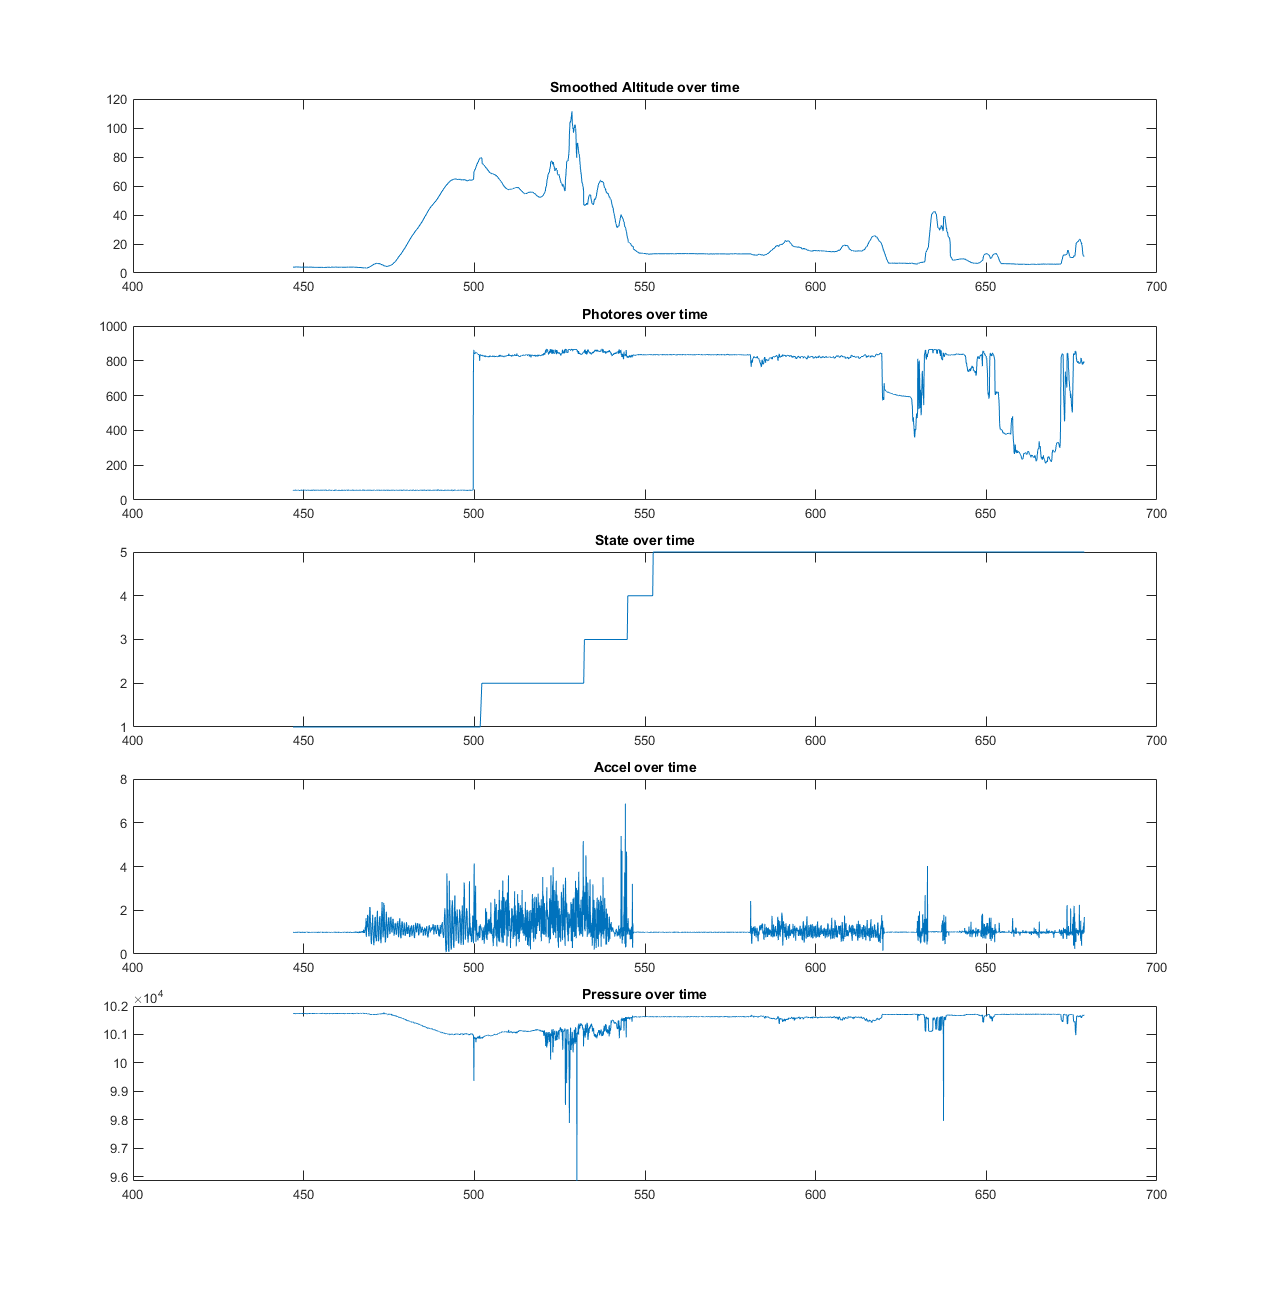

The file beside this chart, header and first rows:
0, 6238, 101779, 0.316559, 0.275124, 0.316559, 0.414349, 2781.561768, 0.099609, -0.142090, -0.890137, 565, 565, 564, 431, 683
0, 6288, 101784, -0.09778, 0.1508, -0.09778, -0.5525, 2786, 0.1641, -0.2441, -0.9385, 565, 567, 564, 430, 679
0, 6338, 101785, -0.1807, 0.06795, -0.1807, -0.8287, 2790, 0.1069, -0.07519, -1.137, 565, 567, 566, 431, 679
0, 6388, 101784, -0.09778, 0.03481, -0.09778, -0.7955, 2793, 0.04004, -0.2188, -0.9727, 567, 565, 566, 433, 676
0, 6438, 101786, -0.2635, -0.01491, -0.2635, -0.8287, 2795, -0.08008, -0.2373, -0.8872, 565, 565, 566, 431, 679
0, 6488, 101783, -0.01492, -0.01491, -0.01492, -0.7103, 2797, 0.02197, -0.2534, -1.027, 567, 567, 566, 429, 686
0, 6538, 101787, -0.3464, -0.05635, -0.3464, -0.7251, 2799, 0.3042, 0.05957, -0.729, 566, 567, 566, 432, 691
0, 6588, 101785, -0.1807, -0.07016, -0.1807, -0.6752, 2801, 0.06006, -0.2534, -0.9556, 567, 567, 567, 434, 688
0, 6638, 101790, -0.595, -0.1226, -0.595, -0.7127, 2802, 0.1519, -0.1577, -1.023, 567, 567, 565, 431, 689
0, 6688, 101791, -0.6778, -0.1731, -0.6778, -0.7396, 2803, 0.1543, -0.4346, -0.915, 565, 567, 566, 430, 694
0, 6738, 101788, -0.4292, -0.1945, -0.4292, -0.7136, 2804, 0.1914, -0.4604, -0.9541, 567, 567, 565, 430, 695
0, 6788, 101786, -0.2635, -0.1998, -0.2635, -0.6669, 2804, 0.1655, -0.0957, -0.8921, 566, 566, 567, 431, 713
0, 6838, 101787, -0.3464, -0.2102, -0.3464, -0.6342, 2805, 0.07373, -0.1426, -1.05, 566, 567, 565, 431, 722
0, 6888, 101786, -0.2635, -0.2138, -0.2635, -0.5966, 2806, 0.06982, 0.0249, -1.031, 567, 567, 566, 431, 723
0, 6938, 101785, -0.1807, -0.2117, -0.1807, -0.5568, 2806, 0.3057, -0.1509, -0.9648, 565, 567, 567, 429, 727
0, 6988, 101786, -0.2635, -0.2148, -0.2635, -0.5276, 2807, 0.2974, -0.09033, -0.957, 566, 565, 566, 430, 727
0, 7038, 101784, -0.09778, -0.2083, -0.09778, -0.4911, 2807, 0.3193, -0.07666, -0.8872, 566, 566, 566, 431, 724
0, 7088, 101788, -0.4292, -0.2199, -0.4292, -0.4775, 2807, 0.3105, -0.1567, -0.9409, 568, 565, 567, 430, 716
0, 7138, 101784, -0.09778, -0.2138, -0.09778, -0.4475, 2808, 0.2627, -0.01709, -0.9048, 568, 568, 565, 429, 711
0, 7188, 101789, -0.5121, -0.228, -0.5121, -0.4397, 2808, 0.2734, -0.1812, -0.9229, 568, 566, 565, 431, 699
0, 7238, 101788, -0.4292, -0.2371, -0.4292, -0.428, 2808, 0.2437, 0.02393, -0.9497, 565, 567, 566, 429, 692
0, 7288, 101790, -0.595, -0.2527, -0.595, -0.423, 2809, 0.1245, -1.106, -1.212, 565, 566, 568, 431, 685
0, 7338, 101788, -0.4292, -0.2601, -0.4292, -0.4115, 2809, 0.1616, -0.0332, -0.9116, 566, 566, 566, 432, 690
0, 7388, 101789, -0.5121, -0.2701, -0.5121, -0.4031, 2809, 0.03027, -0.2393, -0.7554, 565, 566, 566, 431, 690
0, 7438, 101790, -0.595, -0.2826, -0.595, -0.3972, 2810, 0.08398, -0.3262, -1.02, 566, 567, 568, 431, 689
0, 7488, 101788, -0.4292, -0.2881, -0.4292, -0.3865, 2810, 0.1611, 0.000488, -0.8394, 566, 567, 565, 431, 692
0, 7538, 101786, -0.2635, -0.2872, -0.2635, -0.3721, 2810, 0.2271, -0.2075, -1.046, 566, 568, 566, 431, 685
0, 7588, 101786, -0.2635, -0.2864, -0.2635, -0.3587, 2810, 0.3184, -0.1626, -0.9375, 567, 565, 565, 431, 694
0, 7638, 101786, -0.2635, -0.2856, -0.2635, -0.3462, 2810, 0.2998, -0.1733, -0.8315, 565, 565, 568, 430, 700
0, 7688, 101786, -0.2635, -0.2849, -0.2635, -0.3346, 2811, 0.1655, -0.2085, -0.8296, 566, 566, 565, 432, 704
0, 7738, 101787, -0.3464, -0.2868, -0.3464, -0.3253, 2811, 0.3574, -0.1846, -0.8677, 564, 565, 565, 429, 706
0, 7788, 101787, -0.3464, -0.2886, -0.3464, -0.3166, 2811, 0.2544, -0.1826, -0.7529, 565, 567, 568, 432, 707
0, 7838, 101787, -0.3464, -0.2903, -0.3464, -0.3082, 2811, 0.1592, -0.4141, -1.037, 567, 566, 566, 430, 703
0, 7888, 101789, -0.5121, -0.2967, -0.5121, -0.3031, 2812, 0.3062, -0.2188, -0.8608, 566, 566, 566, 429, 707
0, 7938, 101787, -0.3464, -0.298, -0.3464, -0.2954, 2812, 0.334, -0.04834, -0.9858, 566, 567, 567, 431, 703
0, 7988, 101788, -0.4292, -0.3016, -0.4292, -0.2893, 2812, 0.3813, -0.1992, -0.9404, 567, 566, 565, 431, 701
0, 8038, 101790, -0.595, -0.3093, -0.595, -0.2858, 2813, 0.3433, 0.0874, -1.025, 566, 565, 567, 431, 697
0, 8088, 101787, -0.3464, -0.3103, -0.3464, -0.2789, 2813, 0.1245, -0.02051, -0.9951, 567, 565, 565, 430, 694
0, 8138, 101790, -0.595, -0.3174, -0.595, -0.2755, 2813, 0.293, -0.01172, -0.9512, 565, 565, 566, 431, 690
0, 8188, 101790, -0.595, -0.3381, -0.595, -0.2859, 2813, 0.2656, -0.08154, -0.8486, 567, 566, 565, 433, 686
0, 8238, 101792, -0.7607, -0.365, -0.7607, -0.3201, 2814, 0.2173, 0.2222, -1.002, 568, 565, 566, 431, 677
0, 8288, 101793, -0.8436, -0.3837, -0.8436, -0.2672, 2814, 0.2407, 0.09229, -0.936, 567, 565, 566, 431, 669
0, 8338, 101786, -0.2635, -0.3857, -0.2635, -0.2268, 2814, 0.07764, -0.001465, -1.033, 568, 566, 565, 431, 666
0, 8388, 101794, -0.9264, -0.4065, -0.9264, -0.2206, 2814, 0.1782, 0.03516, -1.054, 566, 565, 567, 430, 670
0, 8438, 101793, -0.8436, -0.421, -0.8436, -0.203, 2814, 0.1855, -0.02783, -0.9355, 566, 566, 565, 430, 685
0, 8488, 101789, -0.5121, -0.4334, -0.5121, -0.2092, 2814, 0.1484, -0.1802, -0.939, 567, 566, 566, 431, 697
0, 8538, 101788, -0.4292, -0.4355, -0.4292, -0.1896, 2815, 0.2305, -0.2095, -1.095, 568, 567, 566, 430, 702
0, 8588, 101792, -0.7607, -0.45, -0.7607, -0.1899, 2815, 0.1924, -0.1196, -0.8687, 567, 567, 566, 432, 710
0, 8638, 101792, -0.7607, -0.4541, -0.7607, -0.1657, 2815, 0.3726, -0.271, -0.9272, 566, 565, 566, 432, 713
0, 8688, 101785, -0.1807, -0.4417, -0.1807, -0.1343, 2815, 0.3442, -0.1743, -0.8921, 565, 566, 566, 428, 710
0, 8738, 101789, -0.5121, -0.4437, -0.5121, -0.1246, 2815, 0.1084, -0.2554, -0.8052, 568, 567, 566, 432, 707
0, 8788, 101787, -0.3464, -0.4458, -0.3464, -0.123, 2816, 0.4932, -0.01269, -0.8638, 568, 566, 564, 431, 705
0, 8838, 101787, -0.3464, -0.4458, -0.3464, -0.1178, 2815, 0.3755, -0.2871, -0.9985, 566, 565, 567, 429, 706
0, 8888, 101789, -0.5121, -0.452, -0.5121, -0.1191, 2816, 0.396, -0.2925, -0.9009, 565, 564, 565, 429, 707
0, 8938, 101784, -0.09778, -0.45, -0.09778, -0.1191, 2816, 0.4565, -0.1807, -0.8174, 566, 565, 565, 430, 711
0, 8988, 101784, -0.09778, -0.4458, -0.09778, -0.1155, 2816, 0.5859, -0.252, -0.9072, 567, 566, 566, 429, 712
0, 9038, 101786, -0.2635, -0.45, -0.2635, -0.1208, 2816, 0.3486, -0.2085, -0.855, 566, 566, 567, 429, 714
0, 9088, 101789, -0.5121, -0.452, -0.5121, -0.1161, 2816, 0.3989, -0.1914, -0.915, 567, 567, 566, 431, 714
0, 9138, 101786, -0.2635, -0.4562, -0.2635, -0.1212, 2816, 0.5547, -0.4331, -1.034, 567, 565, 567, 431, 719
0, 9188, 101784, -0.09778, -0.4458, -0.09778, -0.1089, 2817, 0.2744, -0.2104, -1.112, 567, 567, 566, 432, 724
0, 9238, 101787, -0.3464, -0.4437, -0.3464, -0.1033, 2817, 0.2012, -0.5244, -0.8369, 567, 566, 565, 431, 722
... 13,345 more rows
